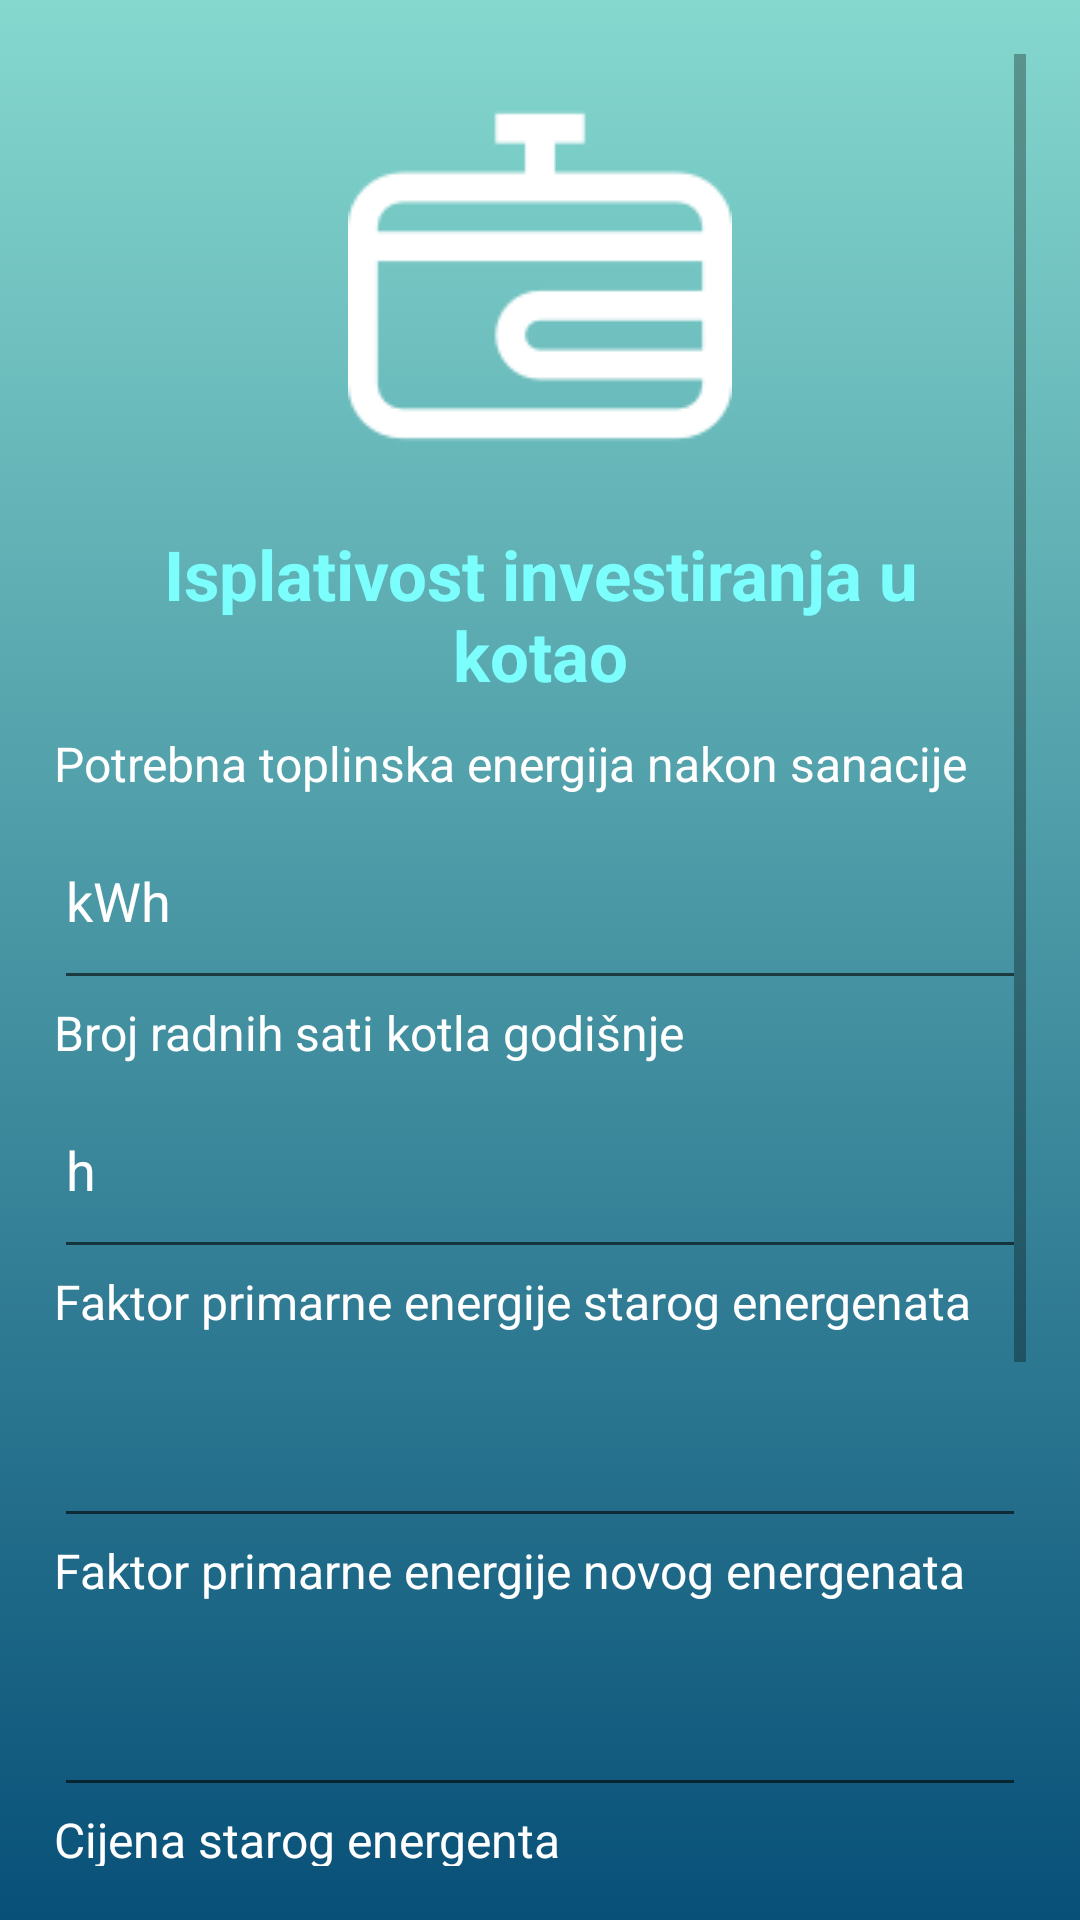

Produce the Android XML layout that renders to this screen, including the resource entries it uses.
<!-- AndroidManifest.xml: application theme Theme.AppCompat.Light.NoActionBar -->
<!-- res/layout/activity_kotao.xml -->
<?xml version="1.0" encoding="utf-8"?>
<LinearLayout xmlns:android="http://schemas.android.com/apk/res/android"
    xmlns:app="http://schemas.android.com/apk/res-auto"
    xmlns:tools="http://schemas.android.com/tools"
    android:layout_width="match_parent"
    android:layout_height="match_parent"
    tools:context=".KotaoActivity"
    android:padding="18dp"
    android:background="@drawable/gradient_bg"
    android:orientation="vertical">

    <ScrollView
        android:layout_width="match_parent"
        android:layout_height="match_parent">

        <LinearLayout
            android:layout_width="match_parent"
            android:layout_height="wrap_content"
            android:orientation="vertical" >

            <ImageView
                android:id="@+id/imageView"
                android:layout_width="match_parent"
                android:layout_height="wrap_content"
                android:padding="10dp"
                app:srcCompat="@drawable/pot2" />

            <TextView
                android:id="@+id/textView"
                android:layout_width="match_parent"
                android:layout_height="wrap_content"
                android:padding="10dp"
                android:text="Isplativost investiranja u kotao"
                android:textAlignment="center"
                android:textColor="@color/buttonColor"
                android:textStyle="bold"
                android:textSize="23sp" />


            <TextView
                android:id="@+id/textView2"
                android:layout_width="match_parent"
                android:layout_height="wrap_content"
                android:layout_weight="1"
                android:text="Potrebna toplinska energija nakon sanacije"
                android:textColor="#fff"
                android:textSize="16sp" />

            <android.support.design.widget.TextInputLayout
                android:layout_width="match_parent"
                android:layout_height="wrap_content"
                android:textColorHint="@color/White"
                app:hintTextAppearance="@style/TextAppearance.App.TextInputLayout">

                <android.support.design.widget.TextInputEditText
                    android:id="@+id/Qgr_pot"
                    android:layout_width="match_parent"
                    android:layout_height="wrap_content"
                    android:hint="kWh"
                    android:inputType="numberDecimal"
                    android:paddingBottom="20dp"
                    android:textColor="#fff"
                    android:textColorHighlight="#fff"
                    android:textColorHint="#fff"
                    android:textColorLink="#fff" />

            </android.support.design.widget.TextInputLayout>

            <TextView
                android:id="@+id/textView11"
                android:layout_width="match_parent"
                android:layout_height="wrap_content"
                android:layout_weight="1"
                android:text="Broj radnih sati kotla godišnje"
                android:textColor="#fff"
                android:textSize="16sp" />

            <android.support.design.widget.TextInputLayout
                android:layout_width="match_parent"
                android:layout_height="wrap_content"
                android:textColorHint="@color/White"
                app:hintTextAppearance="@style/TextAppearance.App.TextInputLayout">

                <android.support.design.widget.TextInputEditText
                    android:id="@+id/hk"
                    android:layout_width="match_parent"
                    android:layout_height="wrap_content"
                    android:hint="h"
                    android:inputType="numberDecimal"
                    android:paddingBottom="20dp"
                    android:textColor="#fff"
                    android:textColorHighlight="#fff"
                    android:textColorHint="#fff"
                    android:textColorLink="#fff" />

            </android.support.design.widget.TextInputLayout>

            <TextView
                android:id="@+id/textView10"
                android:layout_width="match_parent"
                android:layout_height="wrap_content"
                android:layout_weight="1"
                android:text="Faktor primarne energije starog energenata"
                android:textColor="#fff"
                android:textSize="16sp" />

            <android.support.design.widget.TextInputLayout
                android:layout_width="match_parent"
                android:layout_height="wrap_content"
                android:textColorHint="@color/White"
                app:hintTextAppearance="@style/TextAppearance.App.TextInputLayout">

                <android.support.design.widget.TextInputEditText
                    android:id="@+id/Fpr_st"
                    android:layout_width="match_parent"
                    android:layout_height="wrap_content"
                    android:inputType="numberDecimal"
                    android:paddingBottom="20dp"
                    android:textColor="#fff"
                    android:textColorHighlight="#fff"
                    android:textColorHint="#fff"
                    android:textColorLink="#fff" />

            </android.support.design.widget.TextInputLayout>

            <TextView
                android:id="@+id/textView9"
                android:layout_width="match_parent"
                android:layout_height="wrap_content"
                android:layout_weight="1"
                android:text="Faktor primarne energije novog energenata"
                android:textColor="#fff"
                android:textSize="16sp" />

            <android.support.design.widget.TextInputLayout
                android:layout_width="match_parent"
                android:layout_height="wrap_content"
                android:textColorHint="@color/White"
                app:hintTextAppearance="@style/TextAppearance.App.TextInputLayout">

                <android.support.design.widget.TextInputEditText
                    android:id="@+id/Fpr_nov"
                    android:layout_width="match_parent"
                    android:layout_height="wrap_content"
                    android:inputType="numberDecimal"
                    android:paddingBottom="20dp"
                    android:textColor="#fff"
                    android:textColorHighlight="#fff"
                    android:textColorHint="#fff"
                    android:textColorLink="#fff" />

            </android.support.design.widget.TextInputLayout>

            <TextView
                android:id="@+id/textView8"
                android:layout_width="match_parent"
                android:layout_height="wrap_content"
                android:layout_weight="1"
                android:text="Cijena starog energenta"
                android:textColor="#fff"
                android:textSize="16sp" />

            <android.support.design.widget.TextInputLayout
                android:layout_width="match_parent"
                android:layout_height="wrap_content"
                android:textColorHint="@color/White"
                app:hintTextAppearance="@style/TextAppearance.App.TextInputLayout">

                <android.support.design.widget.TextInputEditText
                    android:id="@+id/ce_s"
                    android:layout_width="match_parent"
                    android:layout_height="wrap_content"
                    android:hint="kn/kWh"
                    android:inputType="numberDecimal"
                    android:paddingBottom="20dp"
                    android:textColor="#fff"
                    android:textColorHighlight="#fff"
                    android:textColorHint="#fff"
                    android:textColorLink="#fff" />

            </android.support.design.widget.TextInputLayout>

            <TextView
                android:id="@+id/textView7"
                android:layout_width="match_parent"
                android:layout_height="wrap_content"
                android:layout_weight="1"
                android:text="Cijena novog energenta"
                android:textColor="#fff"
                android:textSize="16sp" />

            <android.support.design.widget.TextInputLayout
                android:layout_width="match_parent"
                android:layout_height="wrap_content"
                android:textColorHint="@color/White"
                app:hintTextAppearance="@style/TextAppearance.App.TextInputLayout">

                <android.support.design.widget.TextInputEditText
                    android:id="@+id/ce_n"
                    android:layout_width="match_parent"
                    android:layout_height="wrap_content"
                    android:hint="kn/kWh"
                    android:inputType="numberDecimal"
                    android:paddingBottom="20dp"
                    android:textColor="#fff"
                    android:textColorHighlight="#fff"
                    android:textColorHint="#fff"
                    android:textColorLink="#fff" />

            </android.support.design.widget.TextInputLayout>

            <Button
                android:id="@+id/kotaoButton"
                android:layout_width="match_parent"
                android:layout_height="wrap_content"
                android:layout_centerHorizontal="true"
                android:layout_marginLeft="25dp"
                android:layout_marginRight="25dp"
                android:layout_marginTop="25dp"
                android:background="@drawable/rounded_button"
                android:text="Potvrdi"
                android:textColor="#515151"
                android:textSize="25sp"
                android:textStyle="bold" />

        </LinearLayout>
    </ScrollView>

</LinearLayout>
<!-- resources referenced by this layout -->
<resources>
  <color name="White">#FFF</color>
  <color name="buttonColor">#7CFFFC</color>
  <!-- drawable gradient_bg (drawable) -->
  <?xml version="1.0" encoding="utf-8"?>
  <selector xmlns:android="http://schemas.android.com/apk/res/android">
      <item>
          <shape>
              <gradient android:angle="90"
                  android:startColor="#085078"
                  android:endColor="#85D8CE"
                  android:type="linear"/>
          </shape>
      </item>
  </selector>
  <!-- drawable pot2: png bitmap (drawable, 1615 bytes) -->
  <!-- drawable rounded_button (drawable) -->
  <?xml version="1.0" encoding="utf-8"?>
  <shape xmlns:android="http://schemas.android.com/apk/res/android" android:shape="rectangle" >
  
      <solid android:color="@color/buttonColor" />
      <corners android:radius="100dp" />
  
  </shape>
  <style name="TextAppearance.App.TextInputLayout" parent="@android:style/TextAppearance">
          <item name="android:textColor">@color/White</item>
          <item name="android:textSize">15sp</item>
      </style>
</resources>
